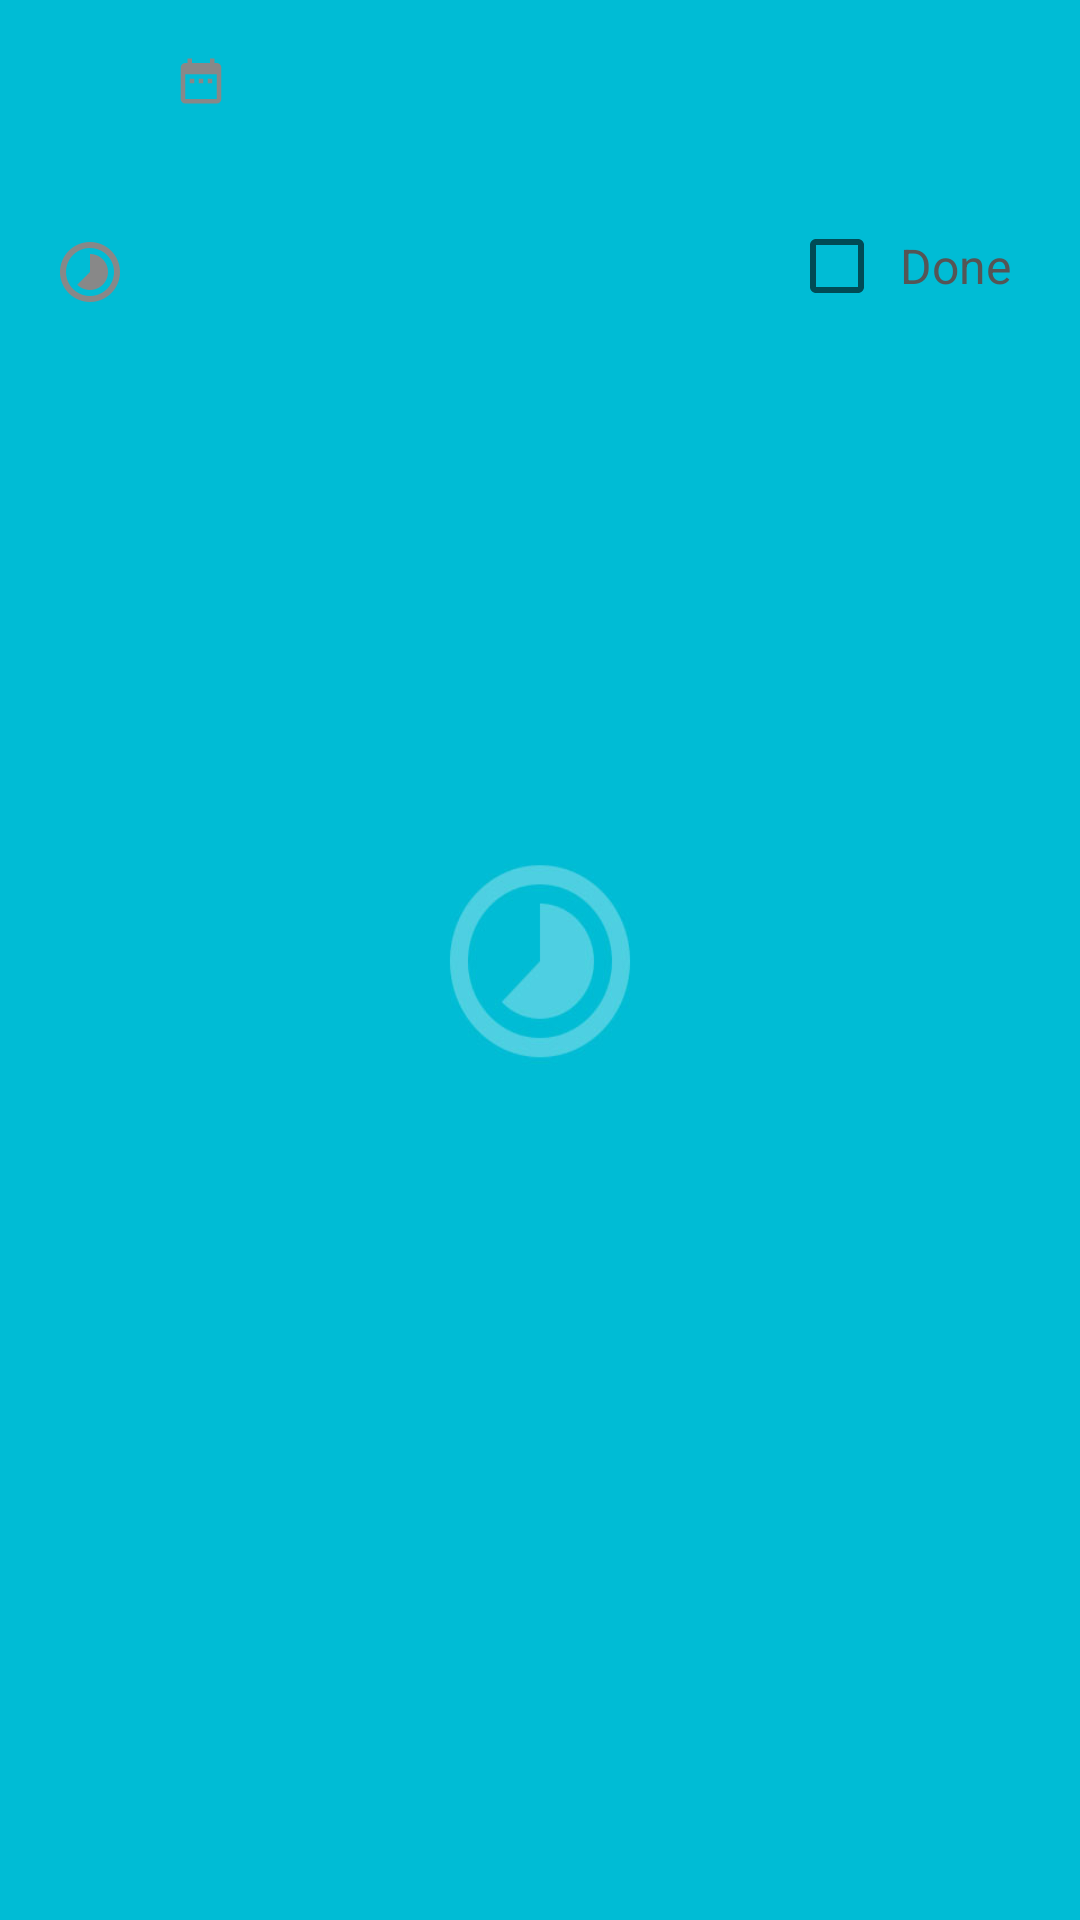

This screen was rendered from an Android layout file. Write that file and the resources it references.
<!-- AndroidManifest.xml: application theme AppTheme -->
<!-- res/layout/iten_todo.xml -->
<?xml version="1.0" encoding="utf-8"?>
<RelativeLayout xmlns:android="http://schemas.android.com/apk/res/android"
    android:id="@+id/content_main"
    android:layout_width="match_parent"
    android:layout_height="wrap_content"
    android:padding="18dp">

    <ImageView
        android:id="@+id/iv_ic_priority"
        android:layout_width="18dp"
        android:layout_height="18dp"
        android:layout_alignParentLeft="true"
        android:layout_alignParentStart="true"
        android:layout_alignParentTop="true"
        android:contentDescription="@string/description_ic_priority" />

    <ImageView
        android:id="@+id/iv_ic_date"
        android:layout_width="18dp"
        android:layout_height="18dp"
        android:layout_alignTop="@+id/iv_ic_priority"
        android:layout_marginEnd="4dp"
        android:layout_marginLeft="22dp"
        android:layout_marginRight="4dp"
        android:layout_marginStart="22dp"
        android:layout_toEndOf="@+id/iv_ic_priority"
        android:layout_toRightOf="@+id/iv_ic_priority"
        android:contentDescription="@string/description_ic_date"
        android:src="@drawable/ic_date" />

    <TextView
        android:id="@+id/tv_date"
        android:layout_width="wrap_content"
        android:layout_height="wrap_content"
        android:layout_alignTop="@+id/iv_ic_date"
        android:layout_toEndOf="@+id/iv_ic_date"
        android:layout_toRightOf="@+id/iv_ic_date"
        android:textColor="@color/colorLightGrey"
        android:textSize="14sp"
        android:textStyle="bold" />

    <TextView
        android:id="@+id/tv_task"
        android:layout_width="match_parent"
        android:layout_height="wrap_content"
        android:layout_below="@+id/iv_ic_priority"
        android:layout_marginTop="8dp"
        android:textColor="@android:color/black"
        android:textSize="17sp" />

    <ImageView
        android:id="@+id/iv_ic_duration"
        android:layout_width="24dp"
        android:layout_height="24dp"
        android:layout_below="@+id/tv_task"
        android:layout_marginEnd="4dp"
        android:layout_marginRight="4dp"
        android:layout_marginTop="12dp"
        android:contentDescription="@string/description_ic_time"
        android:src="@drawable/ic_duration" />

    <TextView
        android:id="@+id/tv_duration"
        android:layout_width="wrap_content"
        android:layout_height="wrap_content"
        android:layout_alignTop="@+id/iv_ic_duration"
        android:layout_toEndOf="@+id/iv_ic_duration"
        android:layout_toRightOf="@+id/iv_ic_duration"
        android:textColor="@color/colorLightGrey"
        android:textSize="16sp"
        android:textStyle="italic" />

    <CheckBox
        android:id="@+id/cb_done"
        android:layout_width="wrap_content"
        android:layout_height="wrap_content"
        android:layout_alignParentEnd="true"
        android:layout_alignParentRight="true"
        android:layout_below="@+id/tv_task"
        android:layout_marginTop="6dp"
        android:background="@drawable/checkbox_round_corner"
        android:padding="5dp"
        android:text="@string/label_done"
        android:textColor="@color/colorDarkGrey"
        android:textSize="16sp" />
</RelativeLayout>
<!-- resources referenced by this layout -->
<resources>
  <color name="colorDarkGrey">#555555</color>
  <color name="colorLightGrey">#888888</color>
  <!-- drawable ic_date: png bitmap (drawable-hdpi, 48735 bytes) -->
  <!-- drawable ic_duration: png bitmap (drawable-hdpi, 51764 bytes) -->
  <string name="description_ic_date">Ícone de data da tarefa</string>
  <string name="description_ic_priority">Ícone de prioridade</string>
  <string name="description_ic_time">Ícone de tempo de duração de tarefa</string>
  <string name="label_done">Done</string>
  <style name="AppTheme" parent="Theme.AppCompat.Light.DarkActionBar">
          <item name="android:windowBackground">@drawable/background</item>
          <item name="colorPrimary">@color/colorPrimary</item>
          <item name="colorPrimaryDark">@color/colorPrimaryDark</item>
          <item name="colorAccent">@color/colorAccent</item>
      </style>
  <!-- drawable background: jpg bitmap (drawable-hdpi, 8872 bytes) -->
  <color name="colorPrimary">#00BCD4</color>
  <color name="colorPrimaryDark">#0097A7</color>
  <color name="colorAccent">#ff9800</color>
</resources>
